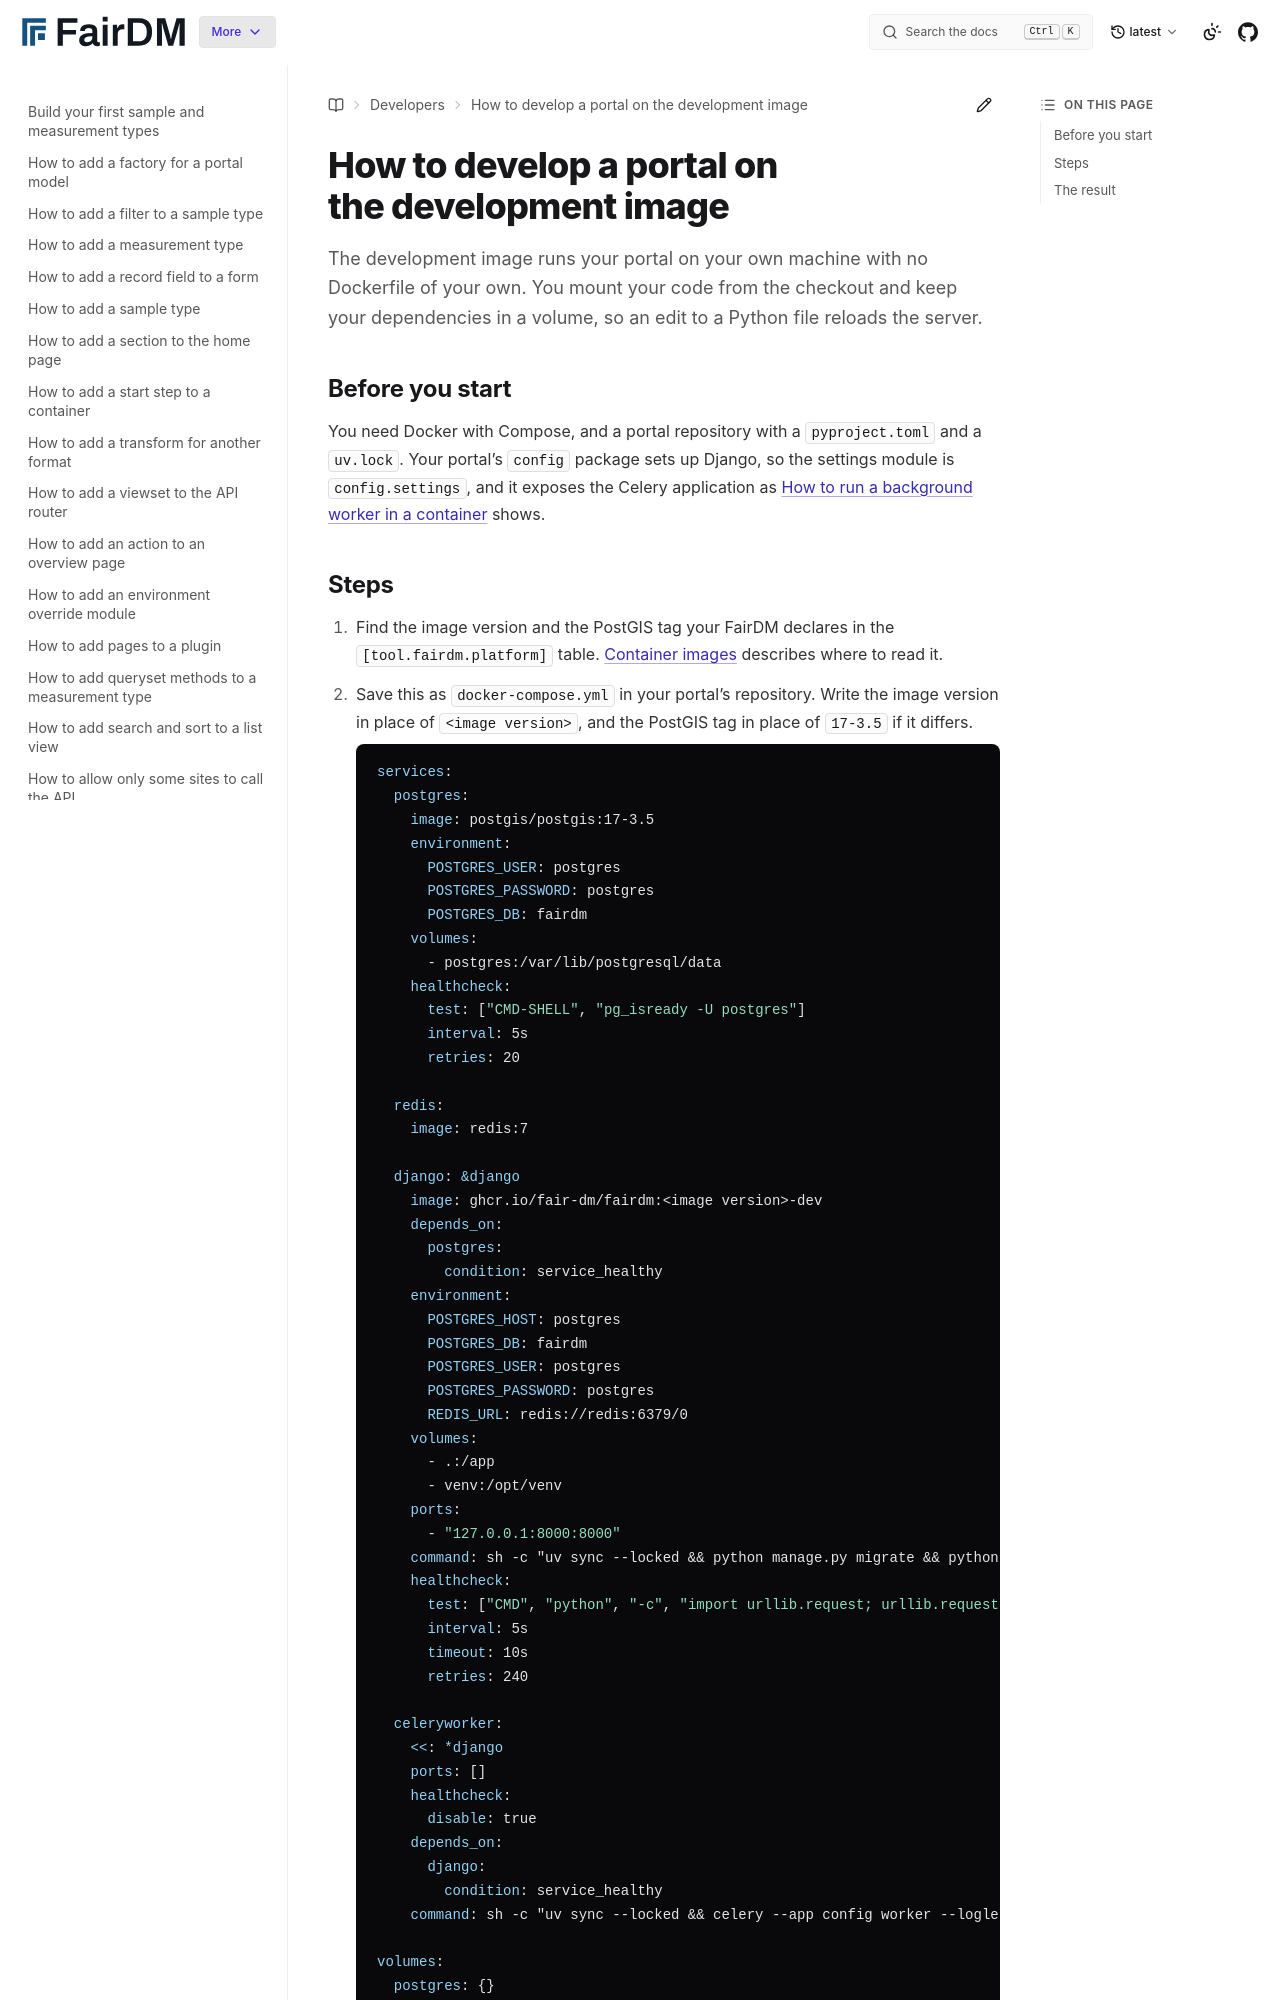

repository: FAIR-DM/fairdm · page: latest/developers/how-to/develop-a-portal-on-the-development-image.html · generator: sphinx

# How to develop a portal on the development image

The development image runs your portal on your own machine with no Dockerfile of your own. You mount your code from the checkout and keep your dependencies in a volume, so an edit to a Python file reloads the server.

## Before you start

You need Docker with Compose, and a portal repository with a `pyproject.toml` and a `uv.lock`. Your portal's `config` package sets up Django, so the settings module is `config.settings`, and it exposes the Celery application as [How to run a background worker in a container](run-a-background-worker-in-a-container.md) shows.
